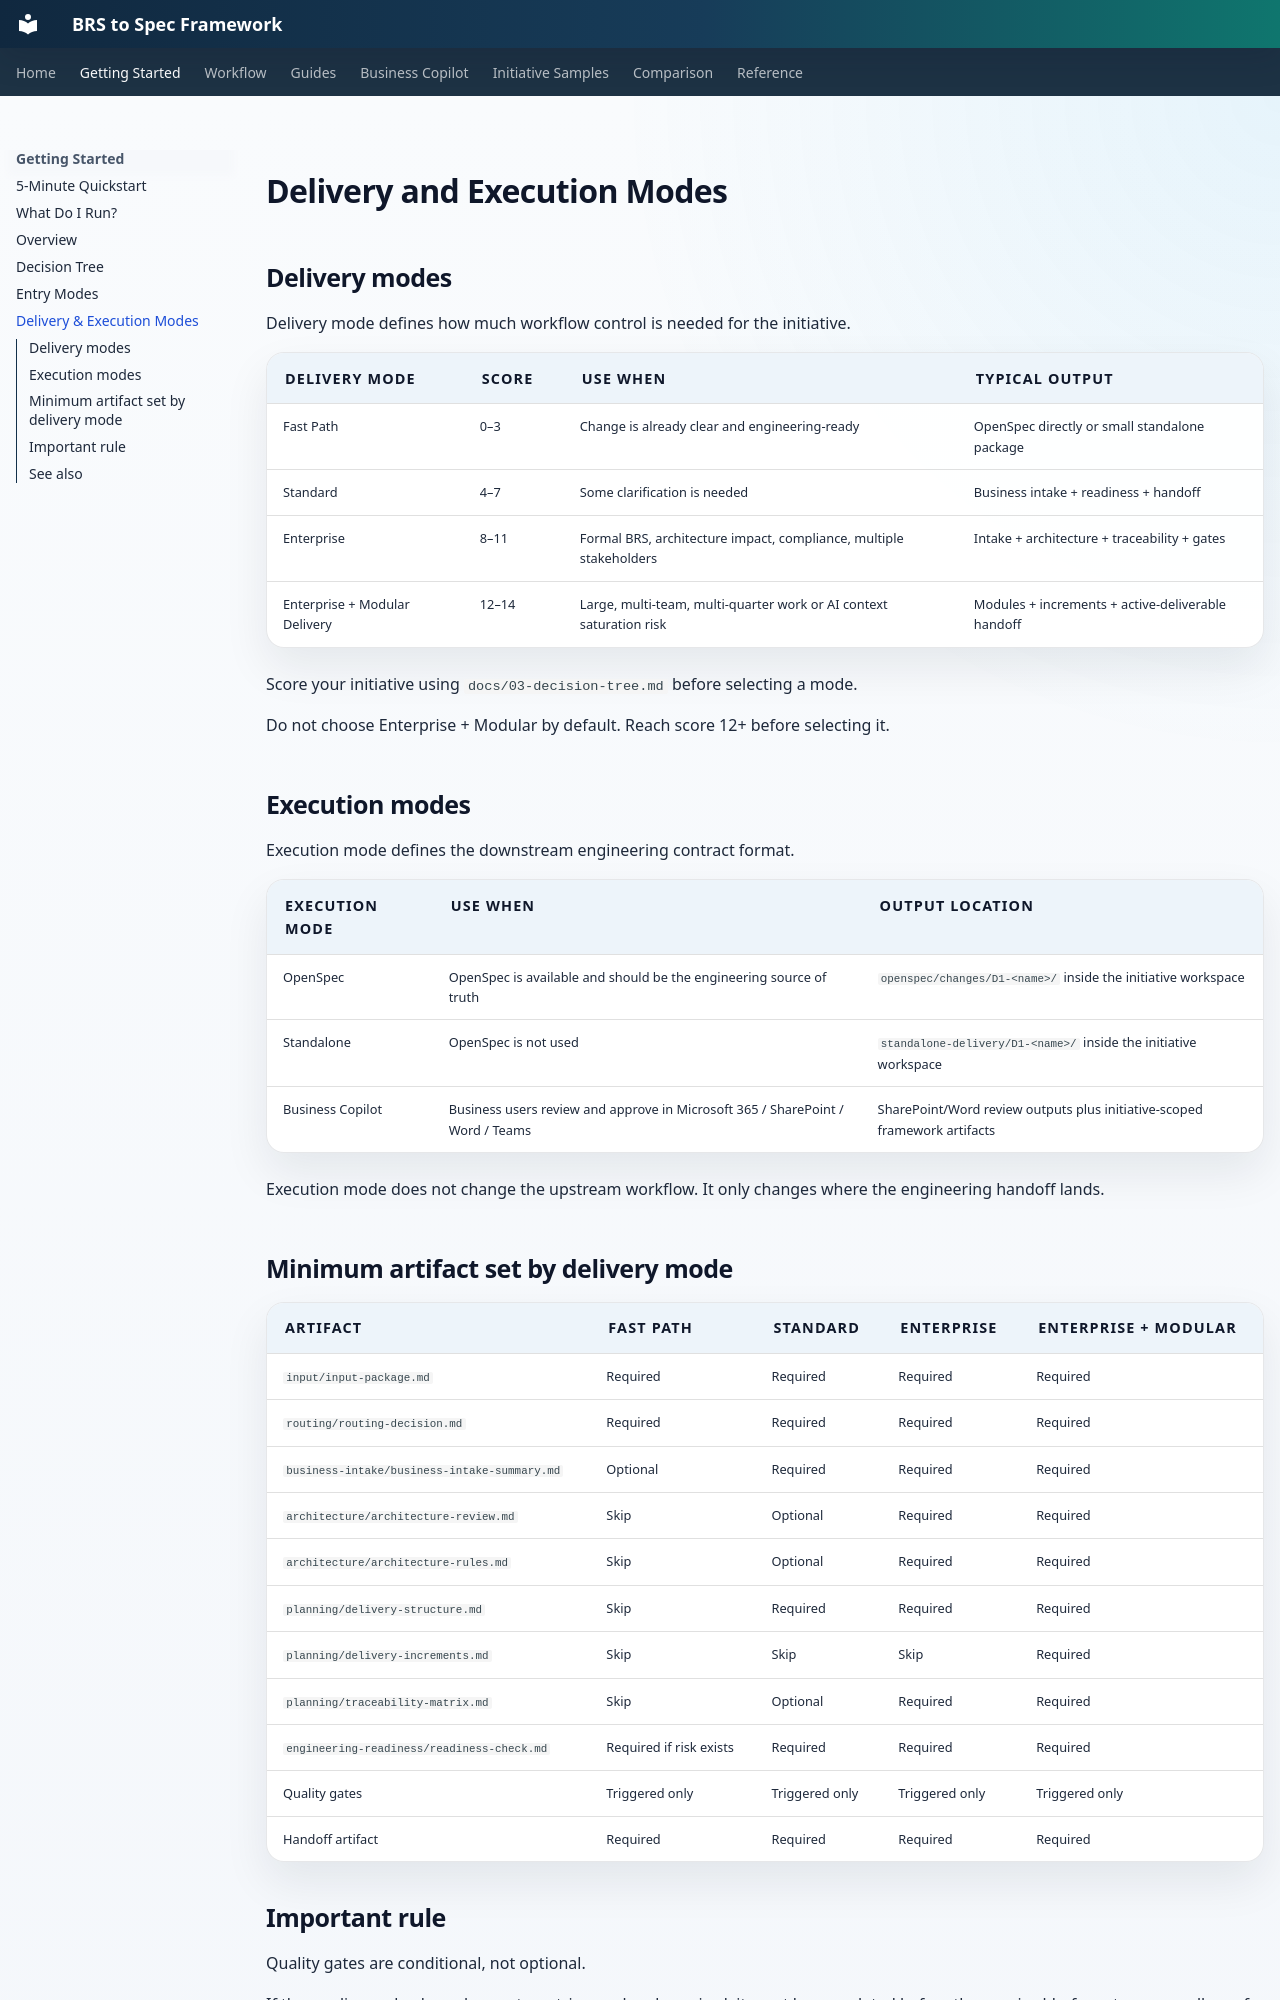

repository: nicobit/brs-to-spec · page: 02-delivery-and-execution-modes/index.html · generator: mkdocs

# Delivery and Execution Modes

## Delivery modes

Delivery mode defines how much workflow control is needed for the initiative.

| Delivery mode | Score | Use when | Typical output |
|---|---|---|---|
| Fast Path | 0–3 | Change is already clear and engineering-ready | OpenSpec directly or small standalone package |
| Standard | 4–7 | Some clarification is needed | Business intake + readiness + handoff |
| Enterprise | 8–11 | Formal BRS, architecture impact, compliance, multiple stakeholders | Intake + architecture + traceability + gates |
| Enterprise + Modular Delivery | 12–14 | Large, multi-team, multi-quarter work or AI context saturation risk | Modules + increments + active-deliverable handoff |

Score your initiative using `docs/03-decision-tree.md` before selecting a mode.

Do not choose Enterprise + Modular by default. Reach score 12+ before selecting it.

## Execution modes

Execution mode defines the downstream engineering contract format.

| Execution mode | Use when | Output location |
|---|---|---|
| OpenSpec | OpenSpec is available and should be the engineering source of truth | `openspec/changes/D1-<name>/` inside the initiative workspace |
| Standalone | OpenSpec is not used | `standalone-delivery/D1-<name>/` inside the initiative workspace |
| Business Copilot | Business users review and approve in Microsoft 365 / SharePoint / Word / Teams | SharePoint/Word review outputs plus initiative-scoped framework artifacts |

Execution mode does not change the upstream workflow. It only changes where the engineering handoff lands.
